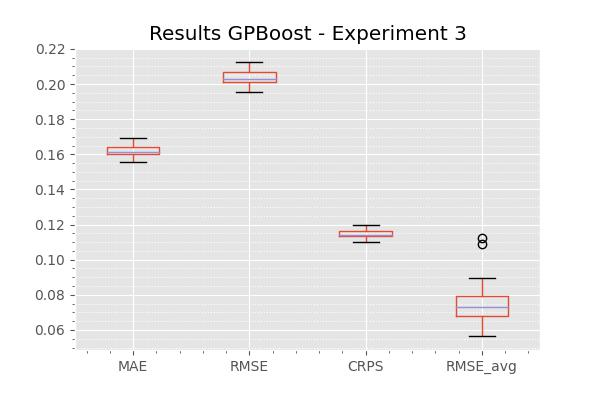

Data behind this chart, as committed beside it:
, GPBoost
MAE, 0.1621
RMSE, 0.2037
CRPS, 0.1149
RMSE_avg, 0.07439
